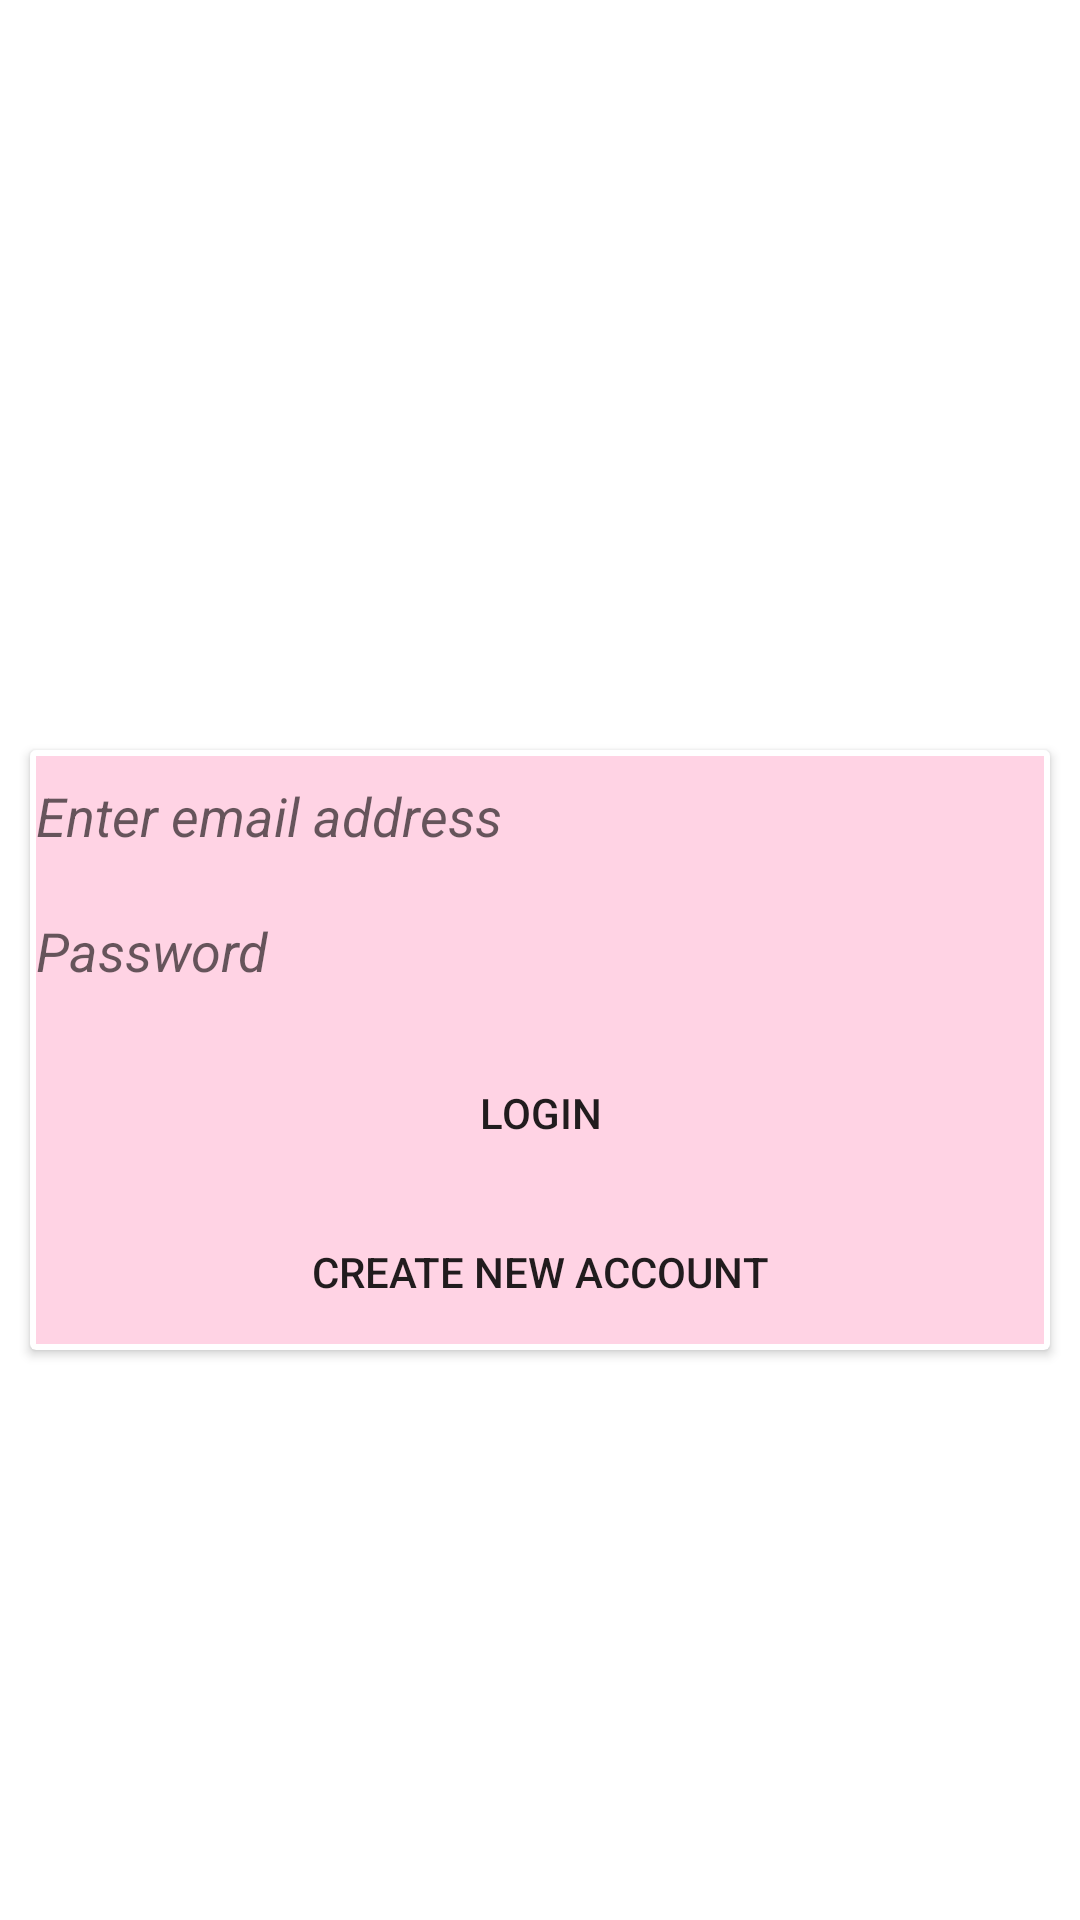

Reconstruct the res/layout file that produces this screen, plus the resources it refers to.
<!-- AndroidManifest.xml: application theme Theme.SmartMeet -->
<!-- res/layout/activity_login.xml -->
<?xml version="1.0" encoding="utf-8"?>
<androidx.constraintlayout.widget.ConstraintLayout xmlns:android="http://schemas.android.com/apk/res/android"
    xmlns:app="http://schemas.android.com/apk/res-auto"
    xmlns:tools="http://schemas.android.com/tools"
    android:layout_width="match_parent"
    android:layout_height="match_parent"
    tools:context=".LoginActivity">

    <androidx.cardview.widget.CardView
        android:id="@+id/cardView"
        android:layout_width="match_parent"
        android:layout_height="wrap_content"
        android:layout_marginStart="10dp"
        android:layout_marginLeft="10dp"
        android:layout_marginTop="60dp"
        android:layout_marginEnd="10dp"
        android:layout_marginRight="10dp"
        android:background="#673AB7"
        app:layout_constraintBottom_toBottomOf="parent"
        app:layout_constraintEnd_toEndOf="parent"
        app:layout_constraintStart_toStartOf="parent"
        app:layout_constraintTop_toTopOf="parent">

        <LinearLayout
            android:layout_width="match_parent"
            android:layout_height="match_parent"
            android:layout_margin="2dp"
            android:background="#2CFD0366"
            android:orientation="vertical">

            <EditText
                android:id="@+id/emailid"
                android:layout_width="match_parent"
                android:layout_height="40dp"
                android:background="@drawable/textbox"
                android:ems="10"
                android:hint="Enter email address"
                android:inputType="textEmailAddress"
                android:textAllCaps="true"
                android:textStyle="italic" />

            <EditText
                android:id="@+id/passwordid"
                android:layout_width="match_parent"
                android:layout_height="40dp"
                android:layout_marginTop="5dp"
                android:background="@drawable/textbox"
                android:ems="10"
                android:hint="Password"
                android:inputType="textPassword"
                android:textAllCaps="true"
                android:textStyle="italic" />

            <Button
                android:id="@+id/loginbtn"
                android:layout_width="match_parent"
                android:layout_height="wrap_content"
                android:layout_marginTop="10dp"
                android:background="@drawable/button_style"
                android:text="Login"
                app:backgroundTint="@color/black" />

            <Button
                android:id="@+id/createbtn"
                android:layout_width="match_parent"
                android:layout_height="wrap_content"
                android:layout_marginTop="5dp"
                android:background="@drawable/button_style"
                android:text="Create new account"
                app:backgroundTint="@color/black" />
        </LinearLayout>
    </androidx.cardview.widget.CardView>
</androidx.constraintlayout.widget.ConstraintLayout>
<!-- resources referenced by this layout -->
<resources>
  <style name="Theme.SmartMeet" parent="Theme.MaterialComponents.DayNight.DarkActionBar">
          
          <item name="colorPrimary">@color/purple_500</item>
          <item name="colorPrimaryVariant">@color/purple_700</item>
          <item name="colorOnPrimary">@color/white</item>
          
          <item name="colorSecondary">@color/teal_200</item>
          <item name="colorSecondaryVariant">@color/teal_700</item>
          <item name="colorOnSecondary">@color/black</item>
          
          <item name="android:statusBarColor" tools:targetApi="l">?attr/colorPrimaryVariant</item>
          
      </style>
  <!-- not gathered from this repository: default colours our renderer supplied (Android Studio template values) -->
  <color name="purple_500">#FF6200EE</color>
  <color name="purple_700">#FF3700B3</color>
  <color name="teal_200">#FF03DAC5</color>
  <color name="teal_700">#FF018786</color>
  <color name="black">#FF000000</color>
  <color name="white">#FFFFFFFF</color>
</resources>
